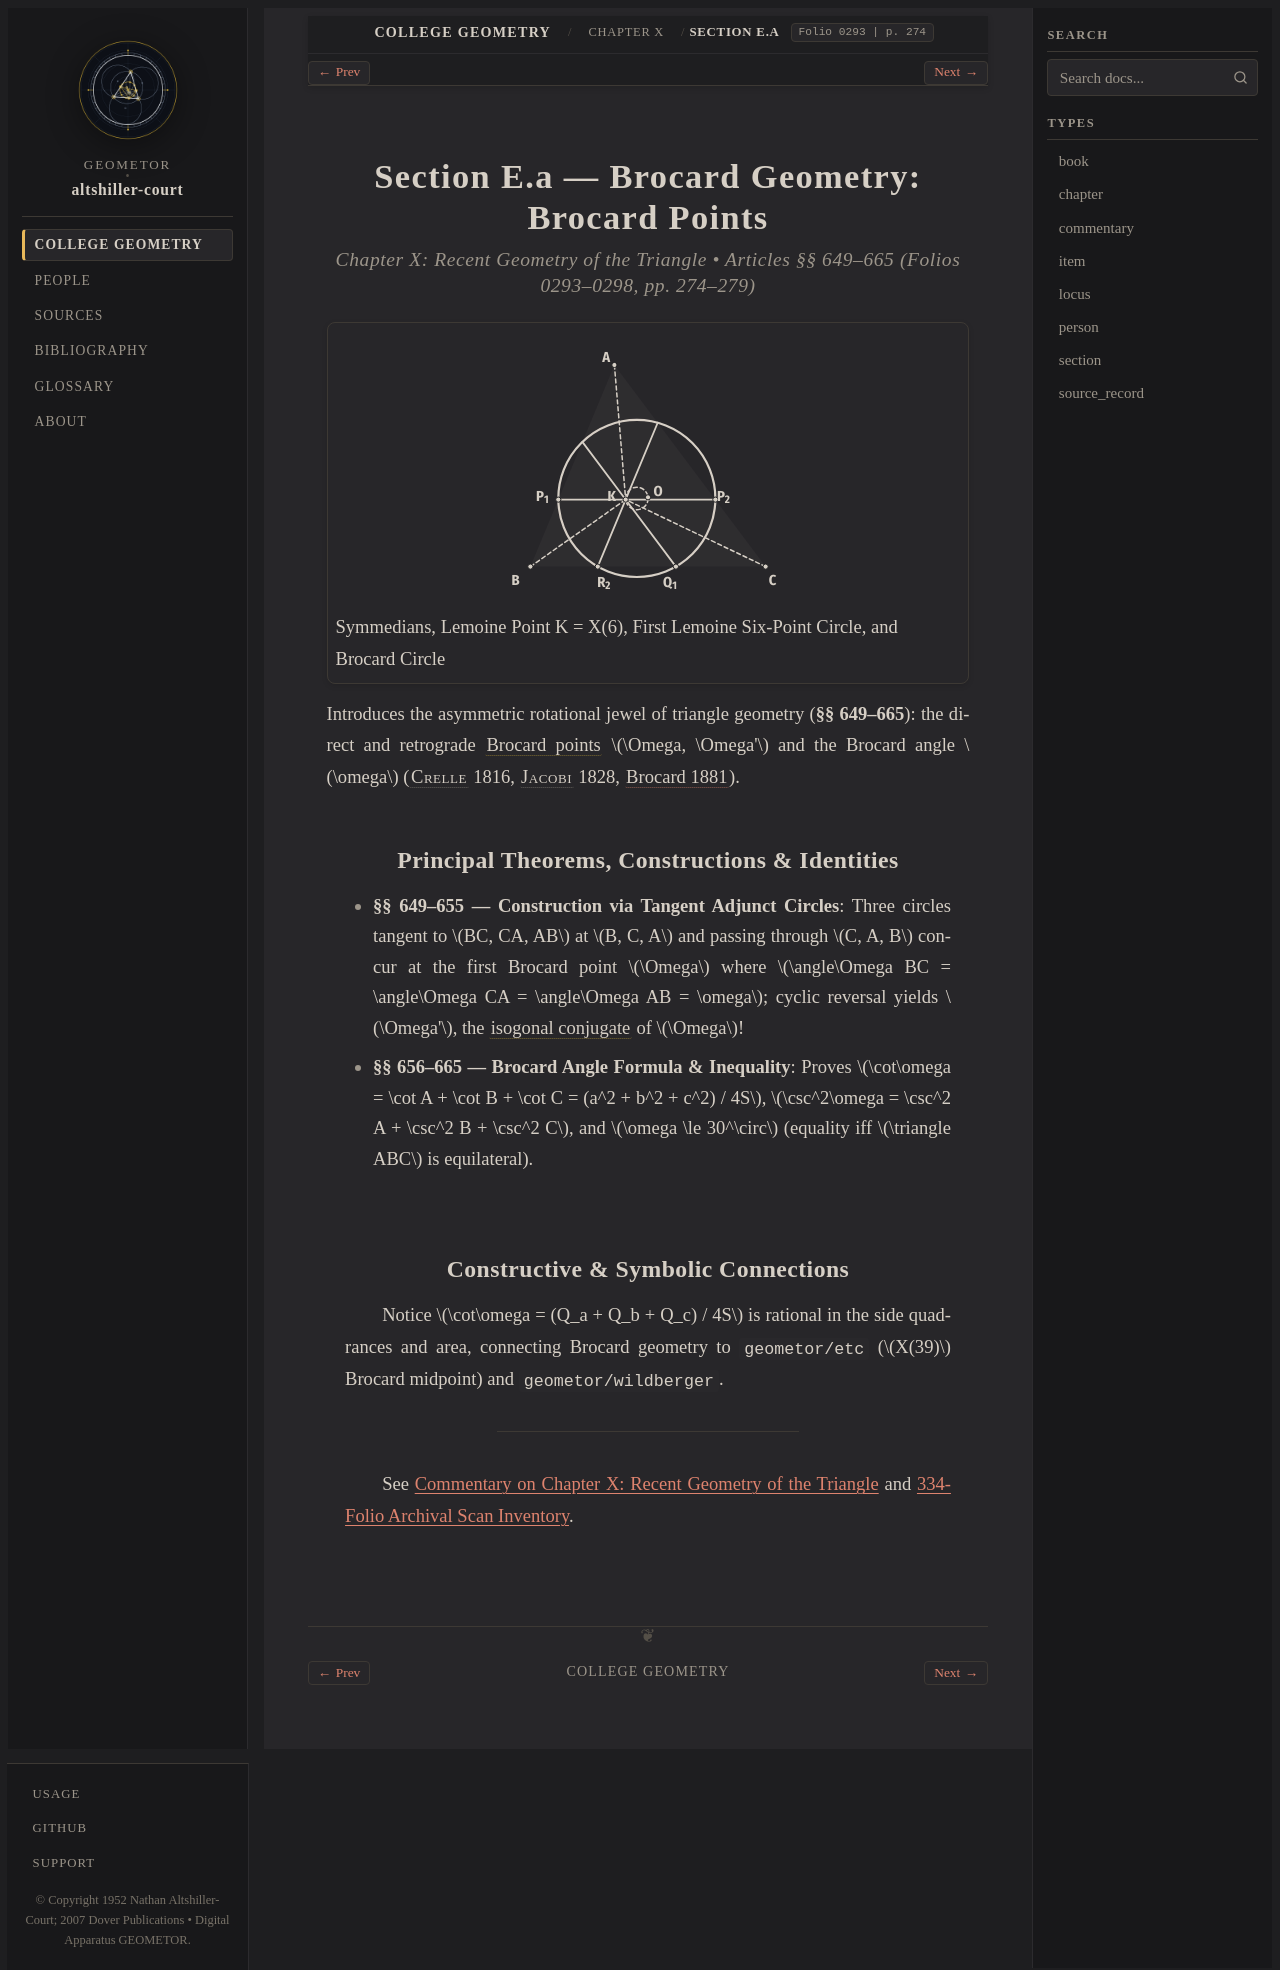

repository: geometor/altshiller-court · page: college_geometry/ch10-recent-geometry-of-the-triangle/e-a-brocard-geometry-a-brocard-points/index.html · generator: sphinx

:layout: book
:type: section
:order: 7
:title: Section E.a — Brocard Geometry: Brocard Points
:folio: 0293
:page: 274
:folios: 0293–0298
:pages: 274–279
:excerpt: Introduces the asymmetric rotational jewel of triangle geometry (§§ 649–665): the direct and retrograde Brocard points  Omega, Omega' and the Brocard angle omega (Crelle  1816, Jacobi  1828, Brocard 1881 ).

.. _ch10-recent-geometry-of-the-triangle-e-a-brocard-geometry-a-brocard-points:

Section E.a — Brocard Geometry: Brocard Points
==============================================

.. rubric:: Chapter X: Recent Geometry of the Triangle • Articles §§ 649–665 (Folios 0293–0298, pp. 274–279)

.. picture:: hero.svg
   :alt: Triangle ABC with symmedians meeting at Lemoine point K, parallels through K cutting the sides in six concyclic points on the First Lemoine Circle, and Brocard circle on diameter OK
   :caption: Symmedians, Lemoine Point K = X(6), First Lemoine Six-Point Circle, and Brocard Circle

Introduces the asymmetric rotational jewel of triangle geometry (**§§ 649–665**): the direct and retrograde :term:`Brocard points <brocard-points>` :math:`\Omega, \Omega'` and the Brocard angle :math:`\omega` (:person:`Crelle <crelle>` 1816, :person:`Jacobi <jacobi>` 1828, :cite:`Brocard 1881 <brocard:1881>`).

Principal Theorems, Constructions & Identities
----------------------------------------------

* **§§ 649–655 — Construction via Tangent Adjunct Circles**: Three circles tangent to :math:`BC, CA, AB` at :math:`B, C, A` and passing through :math:`C, A, B` concur at the first Brocard point :math:`\Omega` where :math:`\angle\Omega BC = \angle\Omega CA = \angle\Omega AB = \omega`; cyclic reversal yields :math:`\Omega'`, the :term:`isogonal conjugate <isogonal-conjugates>` of :math:`\Omega`!
* **§§ 656–665 — Brocard Angle Formula & Inequality**: Proves :math:`\cot\omega = \cot A + \cot B + \cot C = (a^2 + b^2 + c^2) / 4S`, :math:`\csc^2\omega = \csc^2 A + \csc^2 B + \csc^2 C`, and :math:`\omega \le 30^\circ` (equality iff :math:`\triangle ABC` is equilateral).

Constructive & Symbolic Connections
-----------------------------------

Notice :math:`\cot\omega = (Q_a + Q_b + Q_c) / 4S` is rational in the side quadrances and area, connecting Brocard geometry to ``geometor/etc`` (:math:`X(39)` Brocard midpoint) and ``geometor/wildberger``.

----

See :ref:`Commentary on Chapter X: Recent Geometry of the Triangle <ch10-recent-geometry-of-the-triangle-commentary>` and :ref:`334-Folio Archival Scan Inventory <scan-inventory>`.
